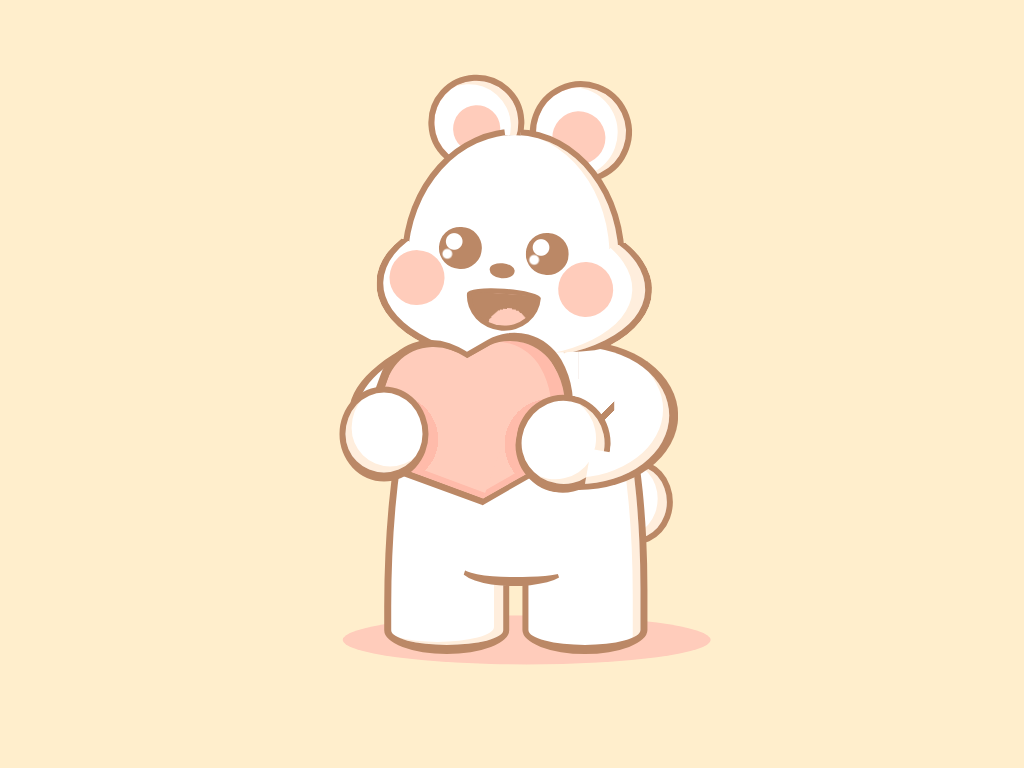

Give the HTML and CSS whose rendering is this image.

<!-- file: index.html -->
<!DOCTYPE html>
<html lang="en">

  <head>
    <meta charset="UTF-8">
    <title>CSS Art: Heart</title>
    <link rel="stylesheet" href="./style.css">

  </head>
    
  <body>
  <article role="img" aria-labelledby="desc">
  <h1 id="desc">cartoon of a smiling cute animal holding a heart</h1>
  <div class="shadow"></div>
  <div class="body">
    <div class="tail"></div>
    <div class="leg"></div>
    <div class="leg"></div>
    <div class="belly"></div>
    <div class="arm-long"></div>
    <div class="arm-long"></div>
  </div>
  <div class="head">
    <div class="ear"></div>
    <div class="ear"></div>
    <div class="face">
      <div class="cheek"></div>
      <div class="cheek"></div>
      <div class="nose"></div>
      <div class="eye"></div>
      <div class="eye"></div>
      <div class="mouth"></div>
    </div>
  </div>
  <div class="body">
    <div class="something">
      <div></div>
      <div></div>
    </div>
    
    <div class="arm"></div>
    <div class="arm"></div>
  </div>
</article>
    
  </body>
  
</html>


/* file: style.css */
body {
  background: #fec;
  margin: 0;
  padding: 0;
  display: grid;
  place-items: center;
  min-height: 100vh;
  overflow: hidden;
}

article {
  --skin: #fff;
  --line: #b86;
  --accent: #fcb;
  --shadow: #fed;
  --shadow2: #fba;
  position: relative;
  font-size: 0.8vmin;
  aspect-ratio: 1;
  width: 80em;
  
  *, *::before, *::after {
    position: absolute;
    box-sizing: border-box;
  }
  
  h1 {
    width: 1px;
    height: 1px;
    overflow: hidden;
  }
  
  .shadow {
    width: 75%;
    height: 10%;
    border-radius: 50%;
    background: var(--accent);
    top: 102%;
    left: 53%;
    translate: -50% -50%;
  }
  
  .body {
    width: 52%;
    height: 69%;
    bottom: -5%;
    left: 50%;
    translate: -50%;
    
    .something {
      width: 50%;
      aspect-ratio: 1;
      rotate: 40deg;
      top: 8%;
      left: 10%;
      
      div {
        --b: var(--line);
        inset: 0;
        scale: 1.1;
        
        &::before, &::after {
          content: "";
          width: 100%;
          height: 100%;
          top: 0;
          left: 0;
          background: var(--b);
          border-radius: 50% 80% 0 50%;
          rotate: 20deg;
          transform-origin: 100% 100%;
          
        }

        &::after {
          rotate: -20deg;
          box-shadow: none;
        }
        
        & ~ & {
          --b: var(--accent);
          scale: 1.02 1;
          translate: 1% 1%;
          
          &::after {
            background:
              radial-gradient(circle at 20% 80%, var(--shadow2) 30%, #0000 0),
              var(--accent)
              ;
            box-shadow: 
/*               inset 1em 0 var(--shadow2), */
              inset 0em -1em  var(--shadow2);
          }
          &::before {
            background:
              radial-gradient(circle at 90% 33%, var(--shadow2) 32%, #0000 0),
              var(--accent)
              ;
            box-shadow: inset -1em 2em var(--shadow2);
          }
        }
      }
    }
    
    .arm-long {
      width: 39%;
      height: 44%;
      border-radius: 0 100% 100% 0% / 50%;
      border: 1em solid var(--line);
      border-right-width: 1.5em;
      background: 
        linear-gradient(-45deg, #0000 45%, var(--line) 0 55%, #0000 0) 0 60% / 40% 40% no-repeat,
        var(--skin);
      top: 7.5%;
      left: 76%;
      border-left: 0;
      box-shadow: inset -1em -1em var(--shadow);
      
      & ~ &{
        scale: -1 1;
        left: -14%;
        top: 11%;
        rotate: -20deg;
        height: 30%;
      }
    }
    .arm {
      width: 35%;
      height: 28%;
      border-radius: 50%;
      border: 1em solid var(--line);
      border-bottom-width: 1.5em;
      border-left-width: 1.1em;
      background: var(--skin);
      top: 35%;
      left: 0%;
      translate: -50% -50%;
      box-shadow: inset 1em -1em var(--shadow);
      
      & ~ & {
        top: 38%;
        width: 37%;
        height: 29%;
        scale: -1 1;
        left: 70%;
        rotate: 10deg;
        box-shadow: inset 1.5em -0.5em var(--shadow);
        clip-path: polygon(0 0, 100% 0, 100% 100%, 20% 100%, 20% 50%, 0 50%)
      }
    }
    
    .tail {
      width: 30%;
      aspect-ratio: 0.9;
      border: 1em solid var(--line);
      background: var(--skin);
      border-radius: 50%;
      left: 98%;
      top: 55%;
      translate: -50% -50%;
      box-shadow: inset -1.5em -0.5em var(--shadow);
    }
    
    .leg {
      border: 1em solid var(--line);
      background: var(--skin);
      width: 49%;
      height: 94%;
      bottom: 0;
      border-radius: 100% / 170% 100% 15% 15%;
      border-bottom-width: 1.5em;
      border-left-width: 1.25em;
      border-top-width: 2em;
      box-shadow: inset -1.5em -0.5em var(--shadow);
      
      & ~ & {
        height: 95%;
        right: -3%;
        scale: -1 1;
        border-radius: 100% / 160% 80% 15% 15%;
        box-shadow: inset 1.25em 1em var(--shadow);
      }
    }
    
    .belly {
      width: 40%;
      height: 80%;
      top: 0;
      left: 50%;
      translate:-50%;
      border: 0.5em solid #0000;
      border-bottom: 1.5em solid var(--line);
      border-radius: 100% / 10% 13%;
      background: var(--skin);
      rotate: 0.5deg;
      
      &::before {
        acontent: "";
        width: 150%;
        aspect-ratio: 0.9;
        border-radius: 100% / 122% 125% 45% 55%;
        background: var(--accent);
        bottom: 5%;
        left:50%;
        translate: -50%;
      }
    }
  }
  
  .head {
    width: 65%;
    height: 50%;
    top: -0.5%;
    left: 50%;
    translate: -50%;
    transform-origin: 50% 100%;
    rotate: 2deg;
    
    .ear {
      width: 30%;
      aspect-ratio: 1;
      border: 1em solid var(--line);
      border-radius: 50%;
      translate: -50% -50%;
      top: -5%;
      left: 36%;
      rotate: -5deg;
      background: var(--accent);
      box-shadow: 
        inset -1.25em 0.5em var(--shadow),
        inset 0 1em 0 3em var(--skin);
      
      
      & ~ & {
        rotate: 18deg;
        left: 69%;
        top: -2.5%;
        width: 32%;
        z-index: -1;
        
        &::before {
          acontent: "";
          width: 30%;
          aspect-ratio: 1;
          background: var(--skin);
          border-radius: 50%;
          top: 75%;
          left: -20%;
        }
      }
    }
    
    .face {
      width: 70%;
      height: 90%;
      border: 1em solid var(--line);
      border-bottom-color: var(--skin);
      background: var(--skin);
      left: 49%;
      top: -3%;
      translate: -50%;
      border-radius: 100% / 120% 120% 30% 30%;
      clip-path: polygon(-200% 0, 44% 0, 44.5% 3%, 51.5% 3%, 51.5% 0, 200% 0, 200% 200%, -200% 200%);
      box-shadow: inset -1.5em -0.5em var(--shadow);
      
      &::before {
        content: "";
        width: 130%;
        height: 75%;
        border-radius: 50%;
        border: 1.25em solid var(--line);
        border-top: 0.85em solid var(--line);
        border-bottom-width: 1.25em;
        
        bottom: -10%;
        left: 51%;
        translate: -50%;
        background: var(--skin);
        mask: radial-gradient(200% 130% at 47.75% 0, #0000 25.75%, #000 0);
        box-shadow: inset -2.1em -0em var(--shadow);
        clip-path: polygon(0 0, 100% 0, 100% 80%,  80% 89%, 75% 90%, 0 100%);
      }
      
      .mouth {
        width: 35%;
        height: 20%;
        background:
          radial-gradient(circle at 60% 110%, var(--accent) 40%, #0000 0),
          var(--line);
        border: 0.9em solid var(--line);
        border-radius: 60% / 20% 20% 100% 100%;
        translate: -50% -50%;
        top: 84%;
        left: 46%;
        rotate: 2deg;
      }
      
      .nose {
        width: 12%;
        height: 7%;
        border-radius: 100% / 90% 90% 110% 110%;
        background: var(--line);
        top: 65%;
        left: 45%;
        translate: -50% -50%;
        rotate: 3deg;
      }
      
      .cheek {
        width: 26%;
        aspect-ratio: 1;
        border-radius: 50%;
        background: var(--accent);
        translatE: -50% -50%;
        top: 70%;
        left: 5%;
        
        & ~ & {
          top: 73%;
          left: 85%;
        }
      }
      
      .eye {
        width: 20%;
        aspect-ratio: 1;
        border-radius: 50%;
        background:
          radial-gradient(circle at 20% 65%, #fff 10%, #0000 calc(10% + 1px)),
          radial-gradient(circle at 35% 35%, #fff 20%, var(--line) calc(20% + 1px));
        top: 55%;
        left: 25%;
        translate: -50% -50%;
        
        & ~ & {
          left: 66%;
          top: 56.5%;
        }
      }
    }
  }
}



/***/

#youtube {
  z-index: 2;
  display: block;
  width: 100px;
  height: 70px;
  position: absolute;
  bottom: 30px;
  right: 30px;
  background: red;
  border-radius: 50% / 11%;
  transition: transform 0.5s;
  font-size: 0;
}

#youtube:hover,
#youtube:focus {
  transform: scale(1.1);
}

#youtube::before {
  content: "";
  display: block;
  position: absolute;
  top: 7.5%;
  left: -6%;
  width: 112%;
  height: 85%;
  background: red;
  border-radius: 9% / 50%;
}

#youtube::after {
  content: "";
  display: block;
  position: absolute;
  top: 20px;
  left: 40px;
  width: 45px;
  height: 30px;
  border: 15px solid transparent;
  box-sizing: border-box;
  border-left: 30px solid white;
}
